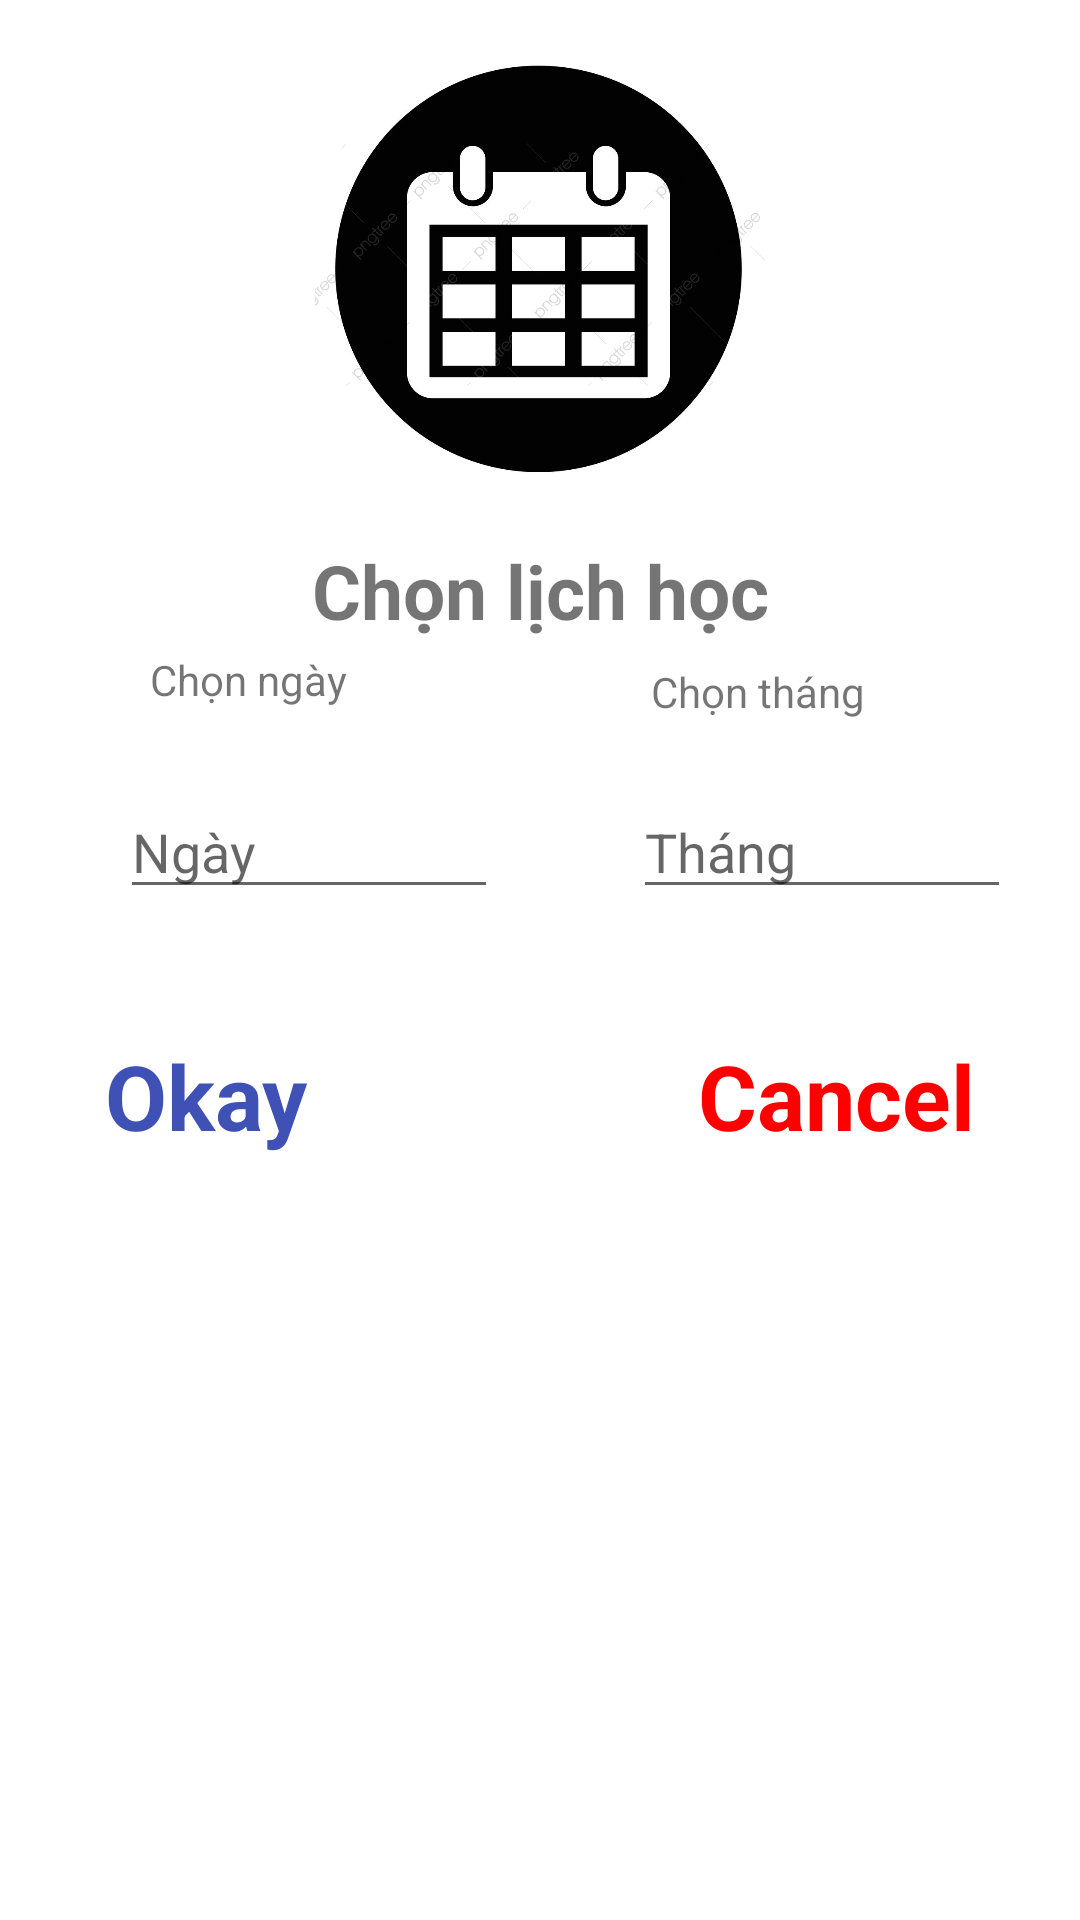

This screen was rendered from an Android layout file. Write that file and the resources it references.
<!-- AndroidManifest.xml: application theme Theme.TalkBox -->
<!-- res/layout/activity_dialog_celender.xml -->
<?xml version="1.0" encoding="utf-8"?>
<RelativeLayout
    xmlns:android="http://schemas.android.com/apk/res/android"
    xmlns:app="http://schemas.android.com/apk/res-auto"
    xmlns:tools="http://schemas.android.com/tools"
    android:layout_width="match_parent"
    android:layout_height="wrap_content"
    android:padding="10dp">

    <ImageView
        android:id="@+id/imageView"
        android:layout_width="150dp"
        android:layout_height="150dp"
        android:layout_centerHorizontal="true"
        android:src="@drawable/img" />

    <TextView
        android:id="@+id/textview"
        android:layout_width="402dp"
        android:layout_height="160dp"
        android:layout_below="@id/imageView"
        android:layout_marginTop="10dp"
        android:padding="10dp"
        android:text="Chọn lịch học"
        android:textAlignment="center"
        android:textSize="25sp"
        android:textStyle="bold" />

    <RelativeLayout
        android:layout_width="wrap_content"
        android:layout_height="wrap_content"
        android:layout_below="@id/textview"
        android:layout_margin="15dp"
        android:layout_centerHorizontal="true">

        <TextView
            android:id="@+id/okay_text"
            android:layout_width="wrap_content"
            android:layout_height="wrap_content"
            android:layout_marginRight="100dp"
            android:text="Okay"
            android:textStyle="bold"
            android:textColor="#3F51B5"
            android:textSize="30sp" />

        <TextView
            android:id="@+id/cancel_text"
            android:layout_width="wrap_content"
            android:layout_height="wrap_content"
            android:layout_marginStart="30dp"
            android:layout_marginLeft="100dp"
            android:layout_toRightOf="@id/okay_text"
            android:text="Cancel"
            android:textStyle="bold"
            android:textColor="#FF0000"
            android:textSize="30sp" />

    </RelativeLayout>

    <TextView
        android:id="@+id/textView3"
        android:layout_width="97dp"
        android:layout_height="24dp"
        android:layout_alignTop="@+id/textview"

        android:layout_alignParentStart="true"
        android:layout_marginStart="40dp"
        android:layout_marginTop="47dp"
        android:layout_marginEnd="19dp"
        android:text="Chọn ngày" />

    <TextView
        android:id="@+id/textView4"
        android:layout_width="121dp"
        android:layout_height="24dp"
        android:layout_above="@+id/getMoth"
        android:layout_alignTop="@+id/textview"
        android:layout_alignEnd="@+id/getMoth"
        android:layout_alignParentStart="true"
        android:layout_marginStart="207dp"
        android:layout_marginTop="51dp"
        android:layout_marginEnd="8dp"
        android:layout_marginBottom="13dp"
        android:text="Chọn tháng" />

    <com.google.android.material.textfield.TextInputLayout
        android:layout_width="112dp"
        android:layout_height="wrap_content">

    </com.google.android.material.textfield.TextInputLayout>

    <com.google.android.material.textfield.TextInputEditText
        android:id="@+id/getDay"
        android:layout_width="126dp"
        android:layout_height="wrap_content"
        android:layout_alignStart="@+id/textview"
        android:layout_alignBottom="@+id/textview"
        android:layout_marginStart="30dp"
        android:layout_marginBottom="27dp"
        android:hint="Ngày" />

    <com.google.android.material.textfield.TextInputEditText
        android:id="@+id/getMoth"
        android:layout_width="126dp"
        android:layout_height="wrap_content"
        android:layout_alignStart="@+id/textview"
        android:layout_alignBottom="@+id/textview"
        android:layout_marginStart="201dp"
        android:layout_marginBottom="27dp"
        android:hint="Tháng" />

</RelativeLayout>
<!-- resources referenced by this layout -->
<resources>
  <!-- drawable img: png bitmap (drawable-v24, 127016 bytes) -->
  <style name="Theme.TalkBox" parent="Theme.MaterialComponents.DayNight.NoActionBar">
          
          <item name="colorPrimary">@color/purple_500</item>
          <item name="colorPrimaryVariant">@color/purple_700</item>
          <item name="colorOnPrimary">@color/white</item>
          
          <item name="colorSecondary">@color/teal_200</item>
          <item name="colorSecondaryVariant">@color/teal_700</item>
          <item name="colorOnSecondary">@color/black</item>
          
          <item name="android:statusBarColor">?attr/colorPrimaryVariant</item>
          
      </style>
  <!-- not gathered from this repository: default colours our renderer supplied (Android Studio template values) -->
  <color name="purple_500">#FF6200EE</color>
  <color name="purple_700">#FF3700B3</color>
  <color name="teal_200">#FF03DAC5</color>
  <color name="teal_700">#FF018786</color>
  <color name="black">#FF000000</color>
  <color name="white">#FFFFFFFF</color>
</resources>
